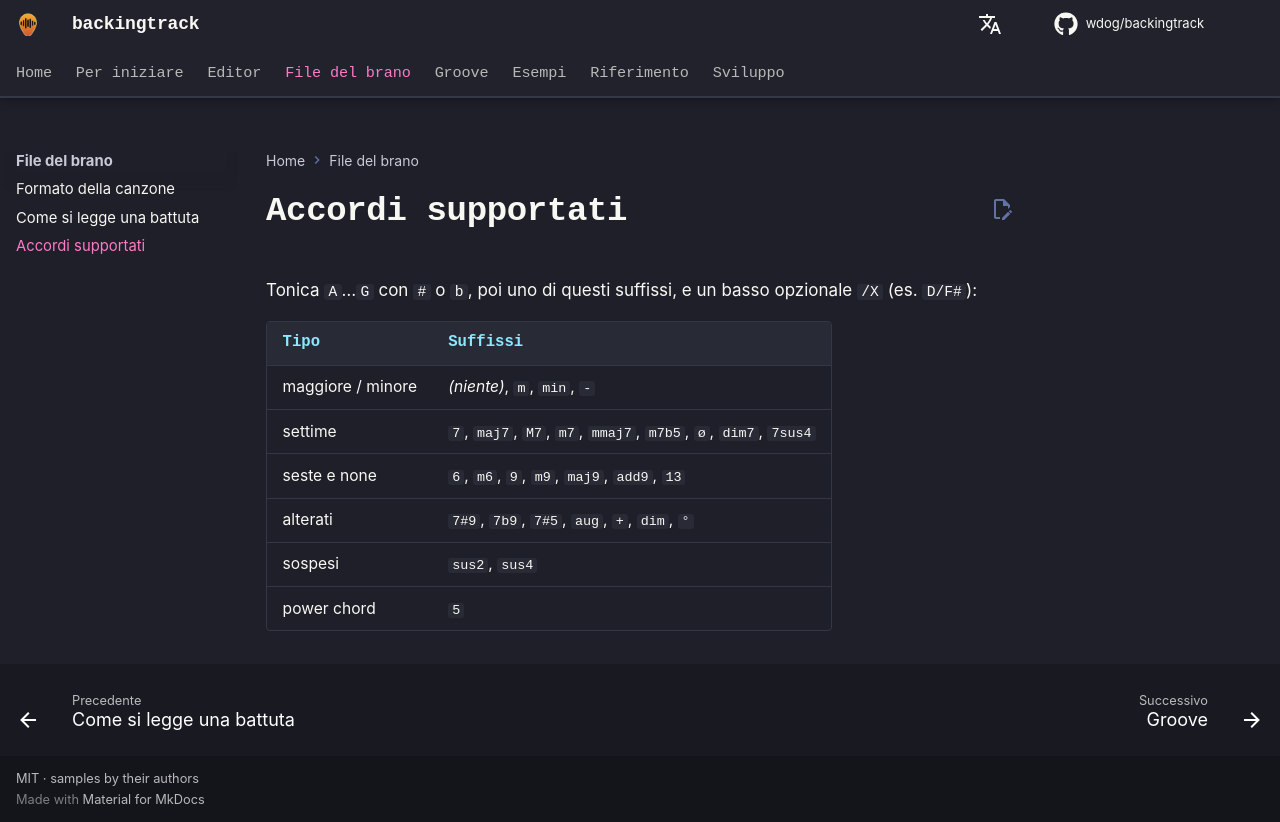

repository: wdog/backingtrack · page: it/songs/chords/index.html · generator: mkdocs

# Accordi supportati

Tonica `A`…`G` con `#` o `b`, poi uno di questi suffissi, e un basso opzionale `/X` (es. `D/F#`):

| Tipo | Suffissi |
|---|---|
| maggiore / minore | *(niente)*, `m`, `min`, `-` |
| settime | `7`, `maj7`, `M7`, `m7`, `mmaj7`, `m7b5`, `ø`, `dim7`, `7sus4` |
| seste e none | `6`, `m6`, `9`, `m9`, `maj9`, `add9`, `13` |
| alterati | `7#9`, `7b9`, `7#5`, `aug`, `+`, `dim`, `°` |
| sospesi | `sus2`, `sus4` |
| power chord | `5` |
